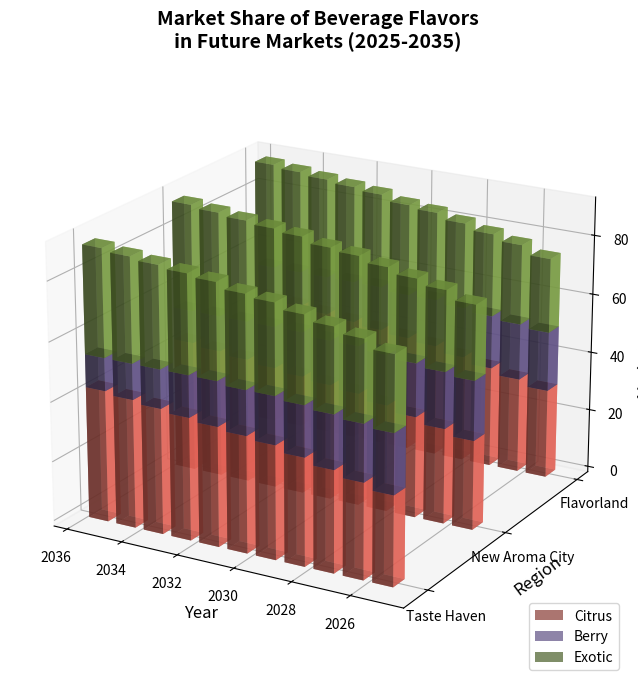

Source code (Python):
import numpy as np
import matplotlib.pyplot as plt
from mpl_toolkits.mplot3d import Axes3D

years = np.arange(2025, 2036)
regions = ['Flavorland', 'New Aroma City', 'Taste Haven']

market_share_data = np.array([
    [30, 20, 25],
    [32, 19, 27],
    [34, 18, 28],
    [36, 17, 29],
    [38, 16, 30],
    [39, 15, 31],
    [40, 15, 32],
    [41, 14, 33],
    [42, 13, 34],
    [43, 12, 35],
    [44, 11, 36]
])

colors = ['#FF6F61', '#6B5B95', '#88B04B']  # Citrus, Berry, Exotic

fig = plt.figure(figsize=(14, 8))
ax = fig.add_subplot(111, projection='3d')

for i, region in enumerate(regions):
    xs = np.repeat(years, market_share_data.shape[1])
    ys = np.full(xs.shape, i * 5)
    zs = np.zeros(years.shape)

    for j, (color, label) in enumerate(zip(colors, ['Citrus', 'Berry', 'Exotic'])):
        height = market_share_data[:, j]
        ax.bar3d(xs[j::3], ys[j::3], zs, dx=0.7, dy=0.7, dz=height, color=color, alpha=0.7, label=label if i == 0 else "")
        zs += height

ax.set_xlabel('Year', fontsize=12)
ax.set_ylabel('Region', fontsize=12)
ax.set_zlabel('Market Share (%)', fontsize=12)
ax.set_yticks([i * 5 for i in range(len(regions))])
ax.set_yticklabels(regions, fontstyle='italic')

# Alter view angle
ax.view_init(elev=20, azim=120)

# Adding grid and border modifications
ax.grid(True, linestyle='--', linewidth=0.6)

handles, labels = ax.get_legend_handles_labels()
ax.legend(handles[:3], labels[:3], loc='lower right', fontsize=10)

plt.title('Market Share of Beverage Flavors\nin Future Markets (2025-2035)', fontsize=14, pad=10, weight='bold')

plt.show()
